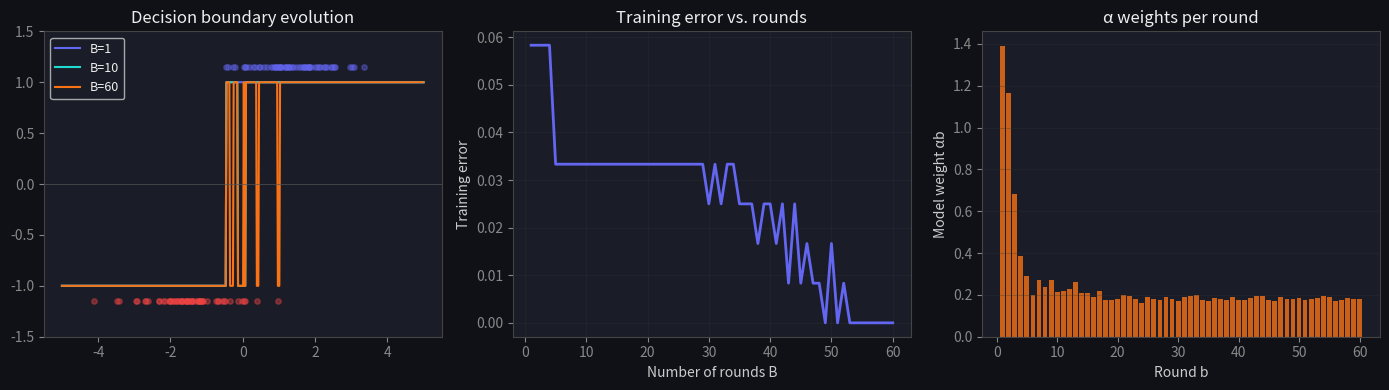

Python code for this plot:
import numpy as np
import matplotlib.pyplot as plt

plt.rcParams.update({
    'figure.facecolor': '#0f1117',
    'axes.facecolor':   '#1a1d27',
    'axes.edgecolor':   '#444',
    'axes.labelcolor':  '#ccc',
    'xtick.color':      '#888',
    'ytick.color':      '#888',
    'text.color':       '#eee',
    'grid.color':       '#333',
    'lines.linewidth':  2,
})

np.random.seed(42)

n = 10
w = np.full(n, 1/n)

# +1 = correctly classified, -1 = wrong (y_i * h_b(x_i))
agreement = np.ones(n)
agreement[:2] = -1   # first 2 are wrong

epsilon = w[agreement < 0].sum()
alpha   = 0.5 * np.log((1 - epsilon) / (epsilon + 1e-12))

w_new = w * np.exp(-alpha * agreement)
w_new /= w_new.sum()

print(f"ε = {epsilon:.3f}")
print(f"α = {alpha:.4f}  (= 0.5·ln(4) = {0.5*np.log(4):.4f})")
print(f"Correct weight: {w_new[2]:.4f} each")
print(f"Wrong weight:   {w_new[0]:.4f} each")
print(f"Sum of wrong weights: {w_new[:2].sum():.3f}  (should ≈ 0.5)")

class DecisionStump:
    def fit(self, X, y, w):
        n, d = X.shape
        best = {'err': np.inf}
        for j in range(d):
            for thresh in np.unique(X[:, j]):
                for sign in [1, -1]:
                    pred = np.where(X[:, j] >= thresh, sign, -sign)
                    err  = np.dot(w, pred != y)
                    if err < best['err']:
                        best = {'err': err, 'j': j, 'thresh': thresh, 'sign': sign}
        self.__dict__.update(best)
        return self

    def predict(self, X):
        return np.where(X[:, self.j] >= self.thresh, self.sign, -self.sign)

print("DecisionStump defined.")

class AdaBoost:
    def __init__(self, n_rounds=50):
        self.n_rounds = n_rounds

    def fit(self, X, y):
        n = len(y)
        w = np.full(n, 1/n)
        self.stumps, self.alphas = [], []
        self.train_errors_ = []
        self.round_errors_ = []

        for _ in range(self.n_rounds):
            h = DecisionStump().fit(X, y, w)
            pred = h.predict(X)
            eps   = np.dot(w, pred != y) + 1e-12
            alpha = 0.5 * np.log((1 - eps) / eps)

            self.round_errors_.append(eps)
            w *= np.exp(-alpha * y * pred)
            w /= w.sum()

            self.stumps.append(h)
            self.alphas.append(alpha)
            self.train_errors_.append((self.predict(X) != y).mean())

        return self

    def predict(self, X):
        votes = sum(a * h.predict(X) for a, h in zip(self.alphas, self.stumps))
        return np.sign(votes)

# 1-D binary classification: two Gaussian blobs with some overlap
n_pos, n_neg = 60, 60
X_pos = np.random.normal(1.5, 1.0, (n_pos, 1))
X_neg = np.random.normal(-1.5, 1.0, (n_neg, 1))
X_train = np.vstack([X_pos, X_neg])
y_train = np.hstack([np.ones(n_pos), -np.ones(n_neg)])

ada = AdaBoost(n_rounds=60)
ada.fit(X_train, y_train)

print(f"Final training error: {ada.train_errors_[-1]:.3f}")
print(f"α values (first 5): {[f'{a:.3f}' for a in ada.alphas[:5]]}")

xgrid = np.linspace(-5, 5, 500).reshape(-1, 1)

fig, axes = plt.subplots(1, 3, figsize=(14, 4))

# -- Panel 1: decision boundary after 1, 10, 60 rounds --
colors = {'1': '#6366f1', '10': '#20d9d2', '60': '#f97316'}
for B, col in zip([1, 10, 60], colors.values()):
    votes = sum(ada.alphas[i] * ada.stumps[i].predict(xgrid)
                for i in range(B))
    axes[0].plot(xgrid, np.sign(votes), color=col, lw=1.5, label=f'B={B}')

axes[0].scatter(X_train[y_train==1, 0], np.ones(n_pos)*1.15, s=15,
                color='#6366f1', alpha=0.4)
axes[0].scatter(X_train[y_train==-1, 0], np.ones(n_neg)*(-1.15), s=15,
                color='#ef4444', alpha=0.4)
axes[0].axhline(0, color='#555', lw=0.5)
axes[0].set_title('Decision boundary evolution')
axes[0].legend(fontsize=9)
axes[0].set_ylim(-1.5, 1.5)

# -- Panel 2: training error vs rounds --
axes[1].plot(range(1, len(ada.train_errors_)+1), ada.train_errors_,
             color='#6366f1')
axes[1].set_xlabel('Number of rounds B')
axes[1].set_ylabel('Training error')
axes[1].set_title('Training error vs. rounds')
axes[1].grid(True, alpha=0.3)

# -- Panel 3: α weights per round --
axes[2].bar(range(1, len(ada.alphas)+1), ada.alphas,
            color='#f97316', alpha=0.8)
axes[2].set_xlabel('Round b')
axes[2].set_ylabel('Model weight αb')
axes[2].set_title('α weights per round')
axes[2].grid(True, alpha=0.3, axis='y')

plt.tight_layout()
plt.show()

# TODO(you): re-run the first 5 rounds and check that after the weight update,
# re-evaluating the *same* stump gives epsilon = 0.5 on the new weights.

# w = np.full(len(y_train), 1/len(y_train))
# for b in range(5):
#     h = ada.stumps[b]
#     pred = h.predict(X_train)
#     eps_before = np.dot(w, pred != y_train)
#     alpha = ada.alphas[b]
#     w *= np.exp(-alpha * y_train * pred)
#     w /= w.sum()
#     eps_after = ???
#     print(f"Round {b+1}: ε_before={eps_before:.4f}, ε_after={eps_after:.4f}")

# assert all values ε_after ≈ 0.5
